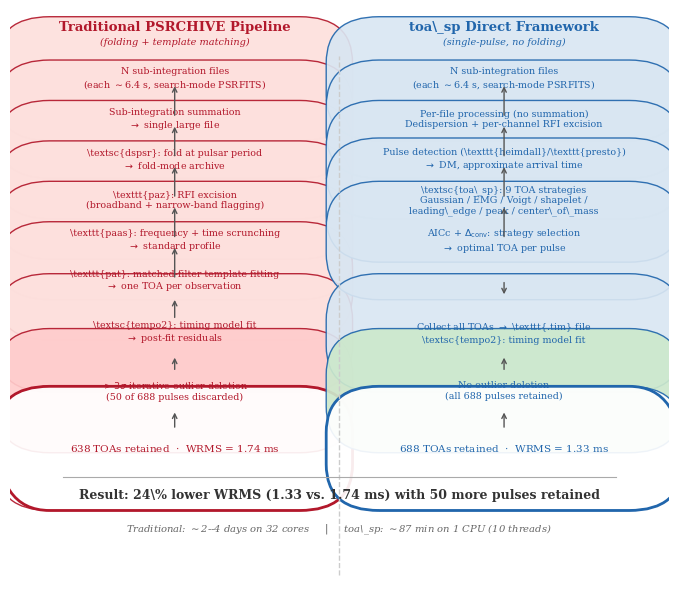

Reproduce this figure in Python.
"""
Generate fig_pipeline.pdf — comparison of traditional PSRCHIVE folding
pipeline (left) and toa_sp direct single-pulse pipeline (right).

Traditional pipeline (left):
  N sub-integration files → summation → dspsr fold → paz RFI →
  paas scrunch → pat template-match → one TOA/obs → tempo2 →
  >3σ outlier deletion → 638 TOAs, WRMS=1.74 ms

toa_sp pipeline (right):
  N single sub-integration files → per-file: dedisperse + RFI →
  pulse detection (heimdall/presto) → toa_sp 9-strategy TOA →
  AICc+Δ_conv selection → collect .tim → tempo2 →
  no outlier deletion → 688 TOAs, WRMS=1.33 ms
"""

import matplotlib
matplotlib.use("pdf")
import matplotlib.pyplot as plt
import matplotlib.patches as mpatches
import numpy as np

# ── style ──────────────────────────────────────────────────────────────
plt.rcParams.update({
    "font.family":    "serif",
    "font.size":      8,
    "figure.dpi":     150,
})

# Colors
C_TRAD_BG   = "#FDE0DD"  # light red
C_TRAD_EDGE = "#B2182B"  # dark red
C_NEW_BG    = "#D9E6F2"  # light blue
C_NEW_EDGE  = "#2166AC"  # dark blue
C_ARROW     = "#555555"
C_RESULT    = "#333333"
C_BAD       = "#B2182B"
C_GOOD      = "#2166AC"

# ── helper ─────────────────────────────────────────────────────────────
def draw_box(ax, x, y, w, h, text, bg, edge, fontsize=7.2, bold=False):
    """Draw a rounded rectangle with text."""
    weight = "bold" if bold else "normal"
    rect = mpatches.FancyBboxPatch(
        (x - w/2, y - h/2), w, h,
        boxstyle="round,pad=0.08", facecolor=bg, edgecolor=edge,
        linewidth=1.0, alpha=0.92)
    ax.add_patch(rect)
    ax.text(x, y, text, ha="center", va="center", fontsize=fontsize,
            weight=weight, color=edge, wrap=False)

def draw_arrow(ax, x, y1, y2, color=C_ARROW):
    """Downward arrow from (x, y1) to (x, y2)."""
    ax.annotate("", xy=(x, y2 + 0.04), xytext=(x, y1 - 0.04),
                arrowprops=dict(arrowstyle="->", color=color, lw=1.0))

def draw_label(ax, x, y, text, color=C_RESULT, fontsize=6.5, ha="center"):
    ax.text(x, y, text, ha=ha, va="center", fontsize=fontsize,
            color=color, style="italic")

def draw_section_label(ax, x, y, text, color, fontsize=9):
    ax.text(x, y, text, ha="center", va="center", fontsize=fontsize,
            weight="bold", color=color)

# ── figure ─────────────────────────────────────────────────────────────
fig, ax = plt.subplots(1, 1, figsize=(8.5, 7.5))
ax.set_xlim(0, 1)
ax.set_ylim(0, 1)
ax.axis("off")

# Column positions
XL = 0.25   # left column center
XR = 0.75   # right column center
BOX_W = 0.38

# ── Section titles ─────────────────────────────────────────────────────
draw_section_label(ax, XL, 0.97, "Traditional PSRCHIVE Pipeline", C_TRAD_EDGE, 9.5)
draw_section_label(ax, XR, 0.97, "toa\\_sp Direct Framework", C_NEW_EDGE, 9.5)

# Subtitles
ax.text(XL, 0.94, "(folding + template matching)", ha="center", fontsize=7,
        color=C_TRAD_EDGE, style="italic")
ax.text(XR, 0.94, "(single-pulse, no folding)", ha="center", fontsize=7,
        color=C_NEW_EDGE, style="italic")

# Divider line
ax.axvline(0.5, ymin=0.02, ymax=0.92, color="#CCCCCC", lw=1.0, ls="--")

# ── LEFT: Traditional Pipeline ─────────────────────────────────────────
y_positions_left = [0.88, 0.81, 0.74, 0.67, 0.60, 0.53, 0.44, 0.34]

# Box 1: N sub-integration files
draw_box(ax, XL, y_positions_left[0], BOX_W, 0.055,
         "N sub-integration files\n(each $\\sim$6.4 s, search-mode PSRFITS)",
         C_TRAD_BG, C_TRAD_EDGE, 6.8)

# Box 2: Summation
draw_box(ax, XL, y_positions_left[1], BOX_W, 0.045,
         "Sub-integration summation\n$\\rightarrow$ single large file",
         C_TRAD_BG, C_TRAD_EDGE, 6.8)

# Box 3: dspsr fold
draw_box(ax, XL, y_positions_left[2], BOX_W, 0.045,
         "\\textsc{dspsr}: fold at pulsar period\n$\\rightarrow$ fold-mode archive",
         C_TRAD_BG, C_TRAD_EDGE, 6.8)

# Box 4: paz RFI
draw_box(ax, XL, y_positions_left[3], BOX_W, 0.045,
         "\\texttt{paz}: RFI excision\n(broadband + narrow-band flagging)",
         C_TRAD_BG, C_TRAD_EDGE, 6.8)

# Box 5: paas scrunch
draw_box(ax, XL, y_positions_left[4], BOX_W, 0.045,
         "\\texttt{paas}: frequency + time scrunching\n$\\rightarrow$ standard profile",
         C_TRAD_BG, C_TRAD_EDGE, 6.8)

# Box 6: pat template
draw_box(ax, XL, y_positions_left[5], BOX_W, 0.045,
         "\\texttt{pat}: matched-filter template fitting\n$\\rightarrow$ one TOA per observation",
         C_TRAD_BG, C_TRAD_EDGE, 6.8)

# Box 7: tempo2
draw_box(ax, XL, y_positions_left[6], BOX_W, 0.045,
         "\\textsc{tempo2}: timing model fit\n$\\rightarrow$ post-fit residuals",
         C_TRAD_BG, C_TRAD_EDGE, 6.8)

# Box 8: outlier deletion
draw_box(ax, XL, y_positions_left[7], BOX_W, 0.055,
         "$>3\\sigma$ iterative outlier deletion\n(50 of 688 pulses discarded)",
         "#FFCCCC", C_BAD, 6.8)

# Result box
draw_box(ax, XL, 0.24, BOX_W, 0.055,
         "638 TOAs retained  $\\cdot$  WRMS = 1.74 ms",
         "#FFFFFF", C_BAD, 7.5)
# Thicker border for result
rect_r = mpatches.FancyBboxPatch(
    (XL - BOX_W/2, 0.24 - 0.0275), BOX_W, 0.055,
    boxstyle="round,pad=0.08", facecolor="none", edgecolor=C_BAD,
    linewidth=2.0, alpha=1.0)
ax.add_patch(rect_r)

# Draw arrows between left boxes
for i in range(len(y_positions_left) - 1):
    draw_arrow(ax, XL, y_positions_left[i] - 0.028, y_positions_left[i+1] + 0.022)
draw_arrow(ax, XL, y_positions_left[-1] - 0.028, 0.267)

# ── RIGHT: toa_sp Pipeline ─────────────────────────────────────────────
y_positions_right = [0.88, 0.81, 0.74, 0.67, 0.60, 0.44, 0.34]

# Box 1: N sub-integration files
draw_box(ax, XR, y_positions_right[0], BOX_W, 0.055,
         "N sub-integration files\n(each $\\sim$6.4 s, search-mode PSRFITS)",
         C_NEW_BG, C_NEW_EDGE, 6.8)

# Box 2: Per-file processing
draw_box(ax, XR, y_positions_right[1], BOX_W, 0.045,
         "Per-file processing (no summation)\nDedispersion + per-channel RFI excision",
         C_NEW_BG, C_NEW_EDGE, 6.8)

# Box 3: Pulse detection
draw_box(ax, XR, y_positions_right[2], BOX_W, 0.045,
         "Pulse detection (\\texttt{heimdall}/\\texttt{presto})\n$\\rightarrow$ DM, approximate arrival time",
         C_NEW_BG, C_NEW_EDGE, 6.8)

# Box 4: toa_sp TOA extraction
draw_box(ax, XR, y_positions_right[3], BOX_W, 0.055,
         "\\textsc{toa\\_sp}: 9 TOA strategies\nGaussian / EMG / Voigt / shapelet /\nleading\\_edge / peak / center\\_of\\_mass",
         C_NEW_BG, C_NEW_EDGE, 6.8)

# Box 5: AICc + Δ_conv selection
draw_box(ax, XR, y_positions_right[4], BOX_W, 0.045,
         "AICc + $\\Delta_{\\rm conv}$: strategy selection\n$\\rightarrow$ optimal TOA per pulse",
         C_NEW_BG, C_NEW_EDGE, 6.8)

# Box 6: tempo2
draw_box(ax, XR, y_positions_right[5], BOX_W, 0.045,
         "Collect all TOAs $\\rightarrow$ \\texttt{.tim} file\n\\textsc{tempo2}: timing model fit",
         C_NEW_BG, C_NEW_EDGE, 6.8)

# Box 7: No outlier deletion
draw_box(ax, XR, y_positions_right[6], BOX_W, 0.055,
         "No outlier deletion\n(all 688 pulses retained)",
         "#CCE8CC", C_GOOD, 6.8)

# Result box
draw_box(ax, XR, 0.24, BOX_W, 0.055,
         "688 TOAs retained  $\\cdot$  WRMS = 1.33 ms",
         "#FFFFFF", C_GOOD, 7.5)
rect_r2 = mpatches.FancyBboxPatch(
    (XR - BOX_W/2, 0.24 - 0.0275), BOX_W, 0.055,
    boxstyle="round,pad=0.08", facecolor="none", edgecolor=C_GOOD,
    linewidth=2.0, alpha=1.0)
ax.add_patch(rect_r2)

# Draw arrows between right boxes
for i in range(len(y_positions_right) - 1):
    draw_arrow(ax, XR, y_positions_right[i] - 0.028, y_positions_right[i+1] + 0.022)
draw_arrow(ax, XR, y_positions_right[-1] - 0.028, 0.267)

# ── Bottom comparison bar ──────────────────────────────────────────────
ax.text(0.5, 0.16, "Result: 24\\% lower WRMS (1.33 vs. 1.74 ms) with 50 more pulses retained",
        ha="center", va="center", fontsize=9, weight="bold", color="#333333")

# Separator line above result
ax.axhline(0.19, xmin=0.08, xmax=0.92, color="#AAAAAA", lw=0.8)

# ── Key differences callouts ───────────────────────────────────────────
# Time annotation
ax.text(0.5, 0.10, "Traditional: $\\sim$2--4 days on 32 cores     $\\vert$     toa\\_sp: $\\sim$87 min on 1 CPU (10 threads)",
        ha="center", va="center", fontsize=7.2, color="#666666", style="italic")

# ── save ───────────────────────────────────────────────────────────────
outpath = r"C:\Users\sbzha\sb2\sp_timing\overleaf_sp_timing\fig_pipeline.pdf"
fig.savefig(outpath, dpi=200, bbox_inches="tight")
print(f"Saved → {outpath}")
plt.close()
